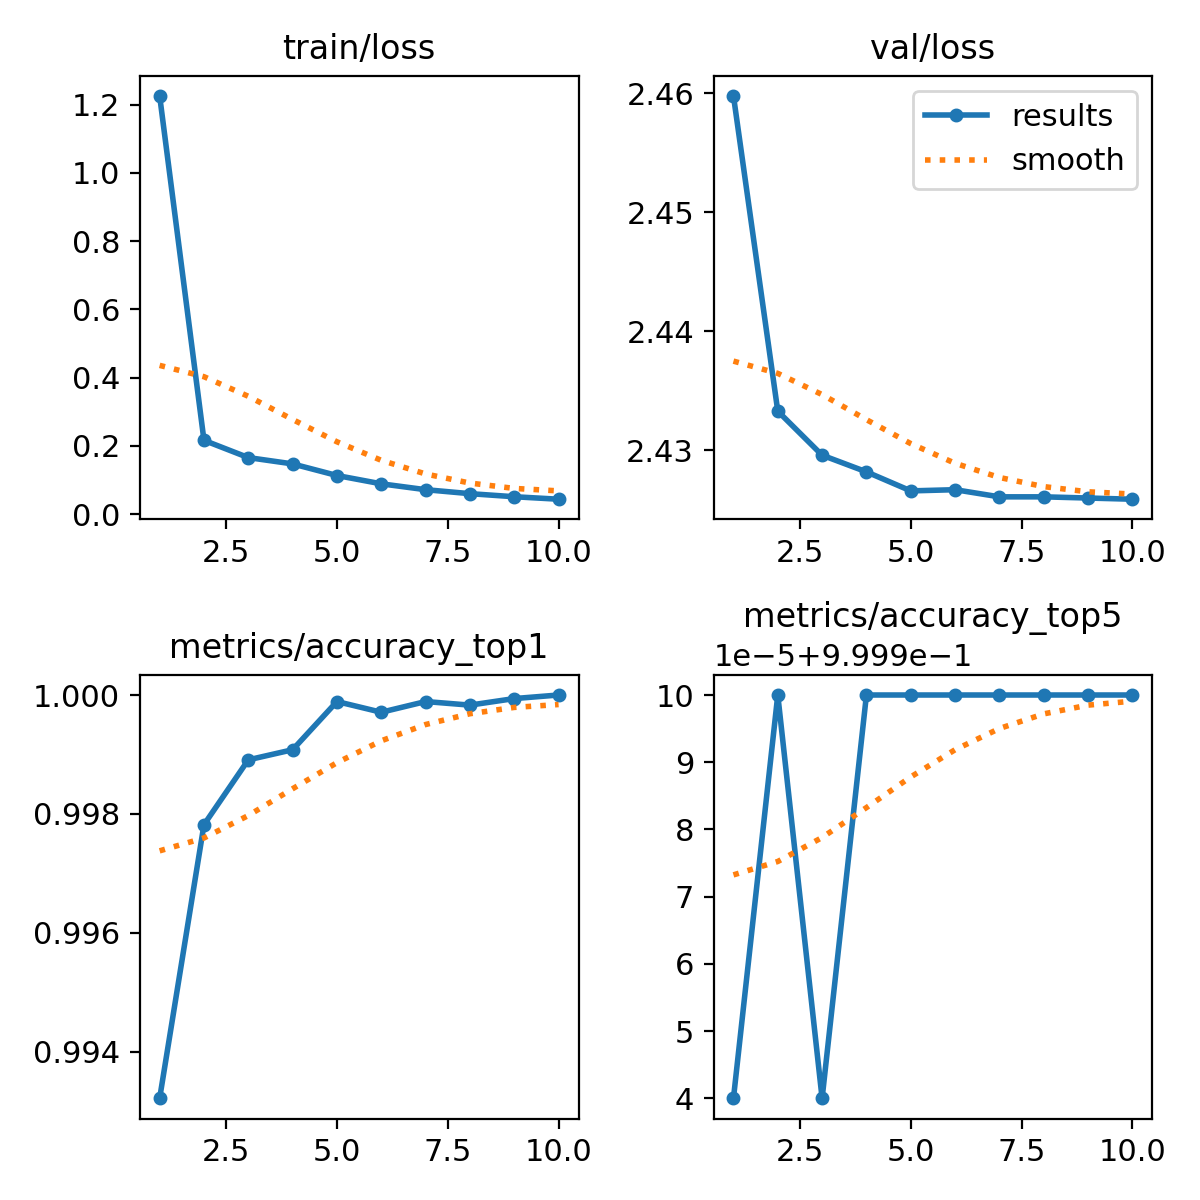

Data behind this chart, as committed beside it:
epoch, train/loss, metrics/accuracy_top1, metrics/accuracy_top5, val/loss, lr/pg0, lr/pg1, lr/pg2
1, 1.226, 0.9932, 0.9999, 2.46, 0.002898, 0.002898, 0.002898
2, 0.2164, 0.9978, 1, 2.433, 0.005223, 0.005223, 0.005223
3, 0.1658, 0.9989, 0.9999, 2.43, 0.006972, 0.006972, 0.006972
4, 0.1474, 0.9991, 1, 2.428, 0.007027, 0.007027, 0.007027
5, 0.1133, 0.9999, 1, 2.427, 0.006036, 0.006036, 0.006036
6, 0.089, 0.9997, 1, 2.427, 0.005045, 0.005045, 0.005045
7, 0.07182, 0.9999, 1, 2.426, 0.004054, 0.004054, 0.004054
8, 0.06015, 0.9998, 1, 2.426, 0.003063, 0.003063, 0.003063
9, 0.05116, 0.9999, 1, 2.426, 0.002073, 0.002073, 0.002073
10, 0.04388, 1, 1, 2.426, 0.001081, 0.001081, 0.001081
